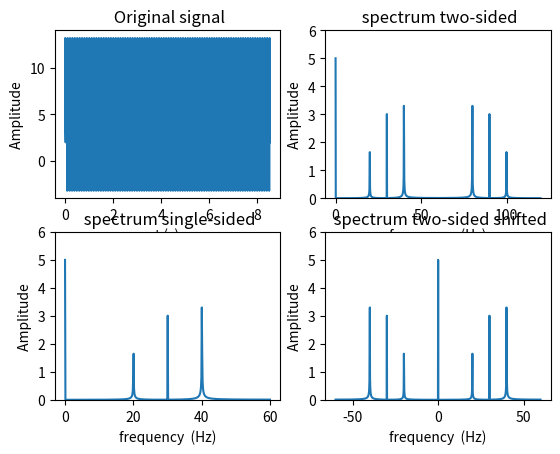

Write the Python code that produced this figure.
import numpy as np
from scipy.fftpack import fft,fftshift
import matplotlib.pyplot as plt


N = 1024                        # 采样点数
sample_freq=120                 # 采样频率 120 Hz, 大于两倍的最高频率
sample_interval=1/sample_freq   # 采样间隔
signal_len=N*sample_interval    # 信号长度
t=np.arange(0,signal_len,sample_interval)

signal = 5 + 2 * np.sin(2 * np.pi * 20 * t) + 3 * np.sin(2 * np.pi * 30 * t) + 4 * np.sin(2 * np.pi * 40 * t)  # 采集的信号

fft_data = fft(signal)

# 在python的计算方式中，fft结果的直接取模和真实信号的幅值不一样。
# 对于非直流量的频率，直接取模幅值会扩大N/2倍， 所以需要除了N乘以2。
# 对于直流量的频率(0Hz)，直接取模幅值会扩大N倍，所以需要除了N。
fft_amp0 = np.array(np.abs(fft_data)/N*2)   # 用于计算双边谱
fft_amp0[0]=0.5*fft_amp0[0]
N_2 = int(N/2)
fft_amp1 = fft_amp0[0:N_2]  # 单边谱
fft_amp0_shift = fftshift(fft_amp0)    # 使用fftshift将信号的零频移动到中间

# 计算频谱的频率轴
list0 = np.array(range(0, N))
list1 = np.array(range(0, int(N/2)))
list0_shift = np.array(range(0, N))
freq0 = sample_freq*list0/N        # 双边谱的频率轴
freq1 = sample_freq*list1/N        # 单边谱的频率轴
freq0_shift=sample_freq*list0_shift/N-sample_freq/2  # 零频移动后的频率轴

# 绘制结果
plt.figure()
# 原信号
plt.subplot(221)
plt.plot(t, signal)
plt.title(' Original signal')
plt.xlabel('t (s)')
plt.ylabel(' Amplitude ')
# 双边谱
plt.subplot(222)
plt.plot(freq0, fft_amp0)
plt.title(' spectrum two-sided')
plt.ylim(0, 6)
plt.xlabel('frequency  (Hz)')
plt.ylabel(' Amplitude ')
# 单边谱
plt.subplot(223)
plt.plot(freq1, fft_amp1)
plt.title(' spectrum single-sided')
plt.ylim(0, 6)
plt.xlabel('frequency  (Hz)')
plt.ylabel(' Amplitude ')
# 移动零频后的双边谱
plt.subplot(224)
plt.plot(freq0_shift, fft_amp0_shift)
plt.title(' spectrum two-sided shifted')
plt.xlabel('frequency  (Hz)')
plt.ylabel(' Amplitude ')
plt.ylim(0, 6)

plt.show()

